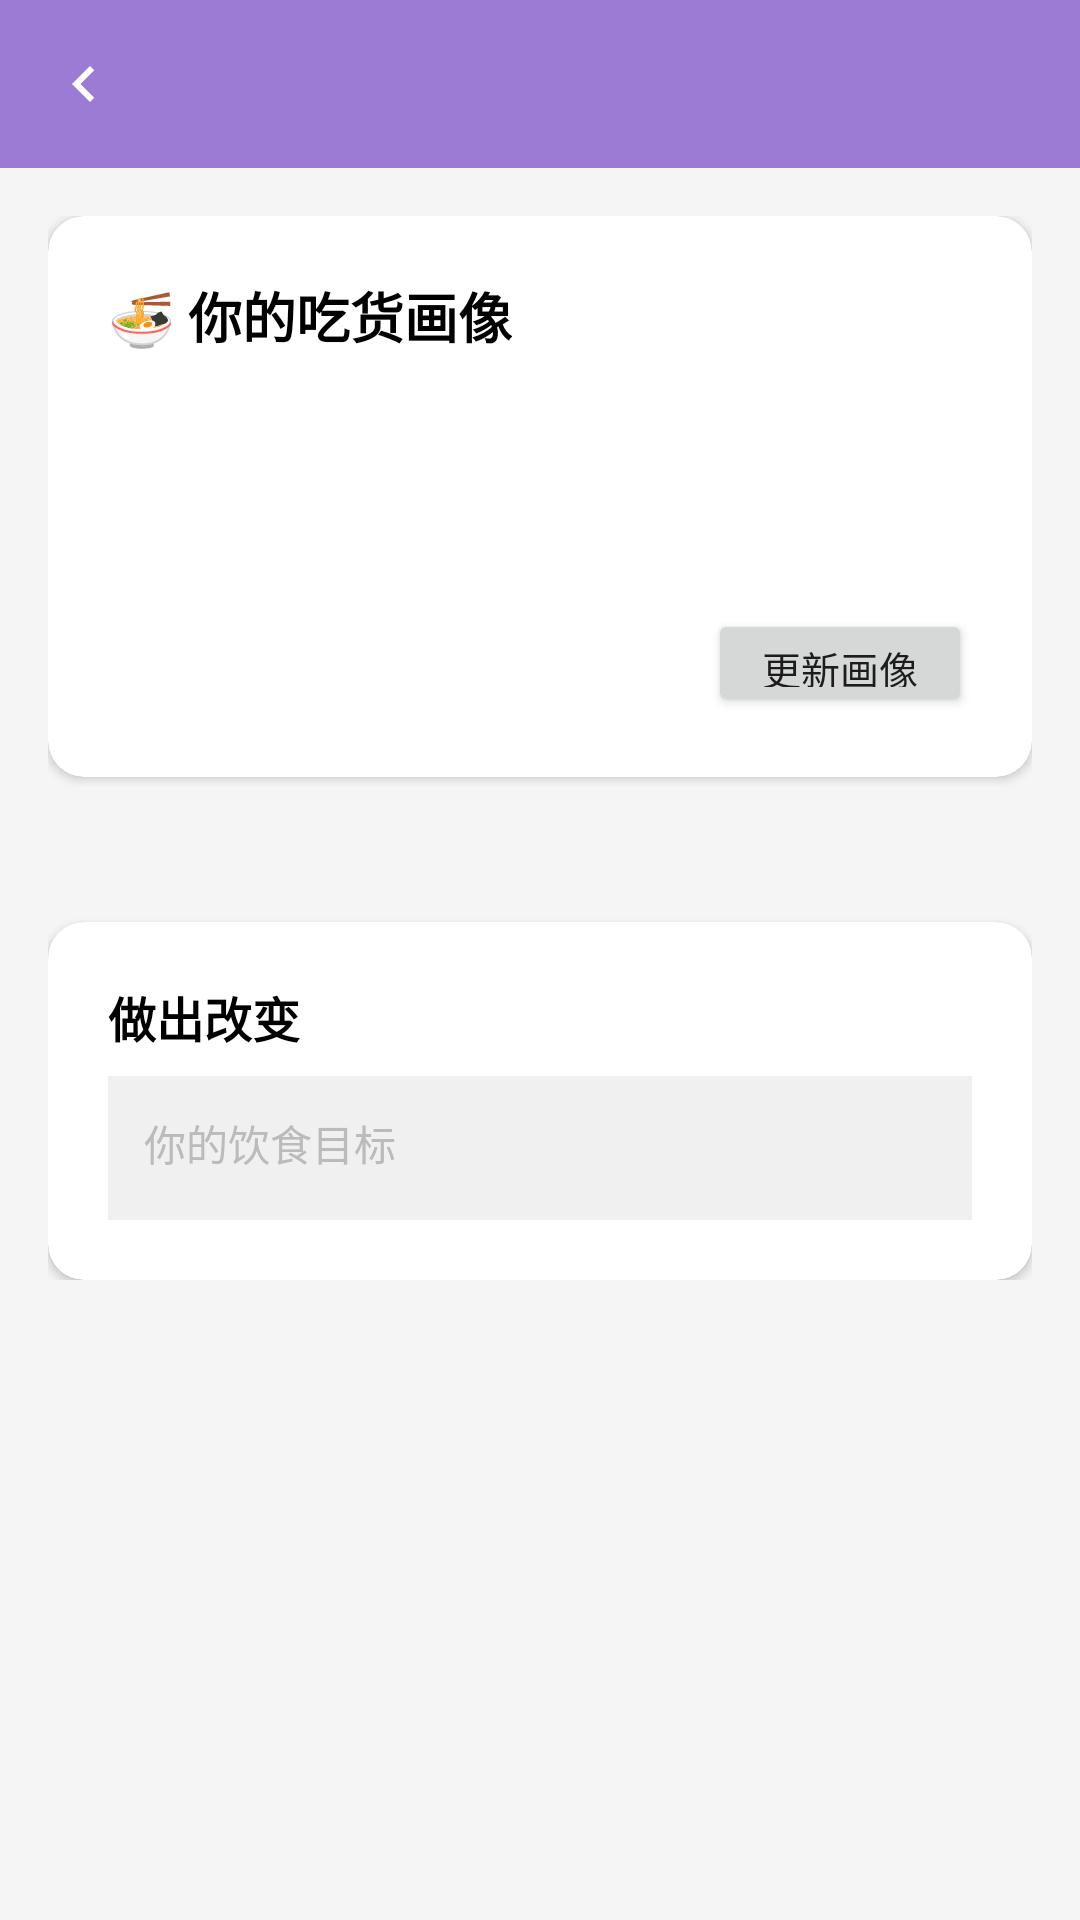

Here is an Android app screen rendered from its layout file. Give the layout XML and the strings, colors and styles it references.
<!-- AndroidManifest.xml: application theme Theme.YesEatWhat -->
<!-- res/layout/activity_portrait.xml -->
<?xml version="1.0" encoding="utf-8"?>
<LinearLayout xmlns:android="http://schemas.android.com/apk/res/android"
    xmlns:app="http://schemas.android.com/apk/res-auto"
    android:layout_width="match_parent"
    android:layout_height="match_parent"
    android:orientation="vertical"
    android:background="#FFF5F5F5">

    <com.google.android.material.appbar.MaterialToolbar
        android:id="@+id/toolbar"
        android:layout_width="match_parent"
        android:layout_height="?attr/actionBarSize"
        android:background="?attr/colorPrimary"
        android:title="用户画像"
        app:titleTextColor="@android:color/white"
        app:navigationIcon="@drawable/ic_back_arrow" />

    <ScrollView
        android:layout_width="match_parent"
        android:layout_height="match_parent">

        <LinearLayout
            android:layout_width="match_parent"
            android:layout_height="wrap_content"
            android:orientation="vertical"
            android:padding="16dp">

            
            <com.google.android.material.card.MaterialCardView
                android:layout_width="match_parent"
                android:layout_height="wrap_content"
                app:cardCornerRadius="12dp"
                app:cardElevation="2dp"
                app:contentPadding="20dp">

                <LinearLayout
                    android:layout_width="match_parent"
                    android:layout_height="wrap_content"
                    android:orientation="vertical">

                    <TextView
                        android:id="@+id/tv_portrait_title"
                        android:layout_width="wrap_content"
                        android:layout_height="wrap_content"
                        android:text="🍜 你的吃货画像"
                        android:textSize="18sp"
                        android:textStyle="bold"
                        android:textColor="@color/black" />

                    <TextView
                        android:id="@+id/tv_portrait_content"
                        android:layout_width="match_parent"
                        android:layout_height="wrap_content"
                        android:layout_marginTop="16dp"
                        android:textSize="15sp"
                        android:textColor="#444444"
                        android:lineSpacingExtra="4dp" />

                    <TextView
                        android:id="@+id/tv_portrait_time"
                        android:layout_width="match_parent"
                        android:layout_height="wrap_content"
                        android:layout_marginTop="20dp"
                        android:textSize="12sp"
                        android:textColor="#999999" />

                    <Button
                        android:id="@+id/btn_refresh"
                        android:layout_width="wrap_content"
                        android:layout_height="36dp"
                        android:layout_marginTop="12dp"
                        android:layout_gravity="end"
                        android:text="更新画像"
                        android:textSize="13sp"
                        android:textAllCaps="false" />
                </LinearLayout>
            </com.google.android.material.card.MaterialCardView>

            
            <LinearLayout
                android:id="@+id/ll_loading"
                android:layout_width="match_parent"
                android:layout_height="wrap_content"
                android:layout_marginTop="60dp"
                android:gravity="center"
                android:orientation="vertical"
                android:visibility="gone">

                <ProgressBar
                    android:layout_width="40dp"
                    android:layout_height="40dp" />

                <TextView
                    android:layout_width="wrap_content"
                    android:layout_height="wrap_content"
                    android:layout_marginTop="12dp"
                    android:text="正在分析你的吃货属性..."
                    android:textSize="14sp"
                    android:textColor="#999999" />
            </LinearLayout>

            
            <LinearLayout
                android:id="@+id/ll_error"
                android:layout_width="match_parent"
                android:layout_height="wrap_content"
                android:layout_marginTop="60dp"
                android:gravity="center"
                android:orientation="vertical"
                android:visibility="gone">

                <TextView
                    android:id="@+id/tv_error"
                    android:layout_width="wrap_content"
                    android:layout_height="wrap_content"
                    android:textSize="14sp"
                    android:textColor="#999999" />

                <Button
                    android:id="@+id/btn_retry"
                    android:layout_width="wrap_content"
                    android:layout_height="wrap_content"
                    android:layout_marginTop="12dp"
                    android:text="重试"
                    android:textAllCaps="false" />
            </LinearLayout>

            
            <TextView
                android:id="@+id/tv_regen_hint"
                android:layout_width="match_parent"
                android:layout_height="wrap_content"
                android:layout_marginTop="16dp"
                android:gravity="center"
                android:textSize="12sp"
                android:textColor="#BBBBBB" />

            
            <com.google.android.material.card.MaterialCardView
                android:layout_width="match_parent"
                android:layout_height="wrap_content"
                android:layout_marginTop="16dp"
                app:cardCornerRadius="12dp"
                app:cardElevation="2dp"
                app:contentPadding="20dp">

                <LinearLayout
                    android:layout_width="match_parent"
                    android:layout_height="wrap_content"
                    android:orientation="vertical">

                    <TextView
                        android:layout_width="wrap_content"
                        android:layout_height="wrap_content"
                        android:text="做出改变"
                        android:textSize="16sp"
                        android:textStyle="bold"
                        android:textColor="@color/black" />

                    <EditText
                        android:id="@+id/et_diet_goal"
                        android:layout_width="match_parent"
                        android:layout_height="wrap_content"
                        android:layout_marginTop="8dp"
                        android:minHeight="48dp"
                        android:background="#FFF0F0F0"
                        android:padding="12dp"
                        android:textSize="14sp"
                        android:textColor="#444444"
                        android:hint="你的饮食目标"
                        android:textColorHint="#BBBBBB"
                        android:gravity="top|start"
                        android:maxLines="3" />
                </LinearLayout>
            </com.google.android.material.card.MaterialCardView>

        </LinearLayout>
    </ScrollView>

</LinearLayout>
<!-- resources referenced by this layout -->
<resources>
  <color name="black">#FF000000</color>
  <!-- drawable ic_back_arrow (drawable) -->
  <?xml version="1.0" encoding="utf-8"?>
  <vector xmlns:android="http://schemas.android.com/apk/res/android"
      android:width="24dp"
      android:height="24dp"
      android:viewportWidth="24"
      android:viewportHeight="24"
      android:tint="#FFFFFF">
      
      <path
          android:fillColor="#FFFFFF"
          android:pathData="M15.41,7.41L14,6l-6,6 6,6 1.41,-1.41L10.83,12z" />
  </vector>
  <style name="Theme.YesEatWhat" parent="Theme.MaterialComponents.DayNight.NoActionBar">
          <item name="colorPrimary">@color/theme_pastel_purple</item>
          <item name="colorPrimaryVariant">@color/theme_pastel_purple_dark</item>
          <item name="colorOnPrimary">@color/white</item>
          <item name="colorSecondary">@color/teal_200</item>
          <item name="colorSecondaryVariant">@color/teal_700</item>
          <item name="colorOnSecondary">@color/black</item>
          <item name="android:statusBarColor">?attr/colorPrimaryVariant</item>
      </style>
  <color name="theme_pastel_purple">#FF9C7BD4</color>
  <color name="theme_pastel_purple_dark">#FF7B5BB5</color>
  <color name="white">#FFFFFFFF</color>
  <color name="teal_200">#FF03DAC5</color>
  <color name="teal_700">#FF018786</color>
</resources>
